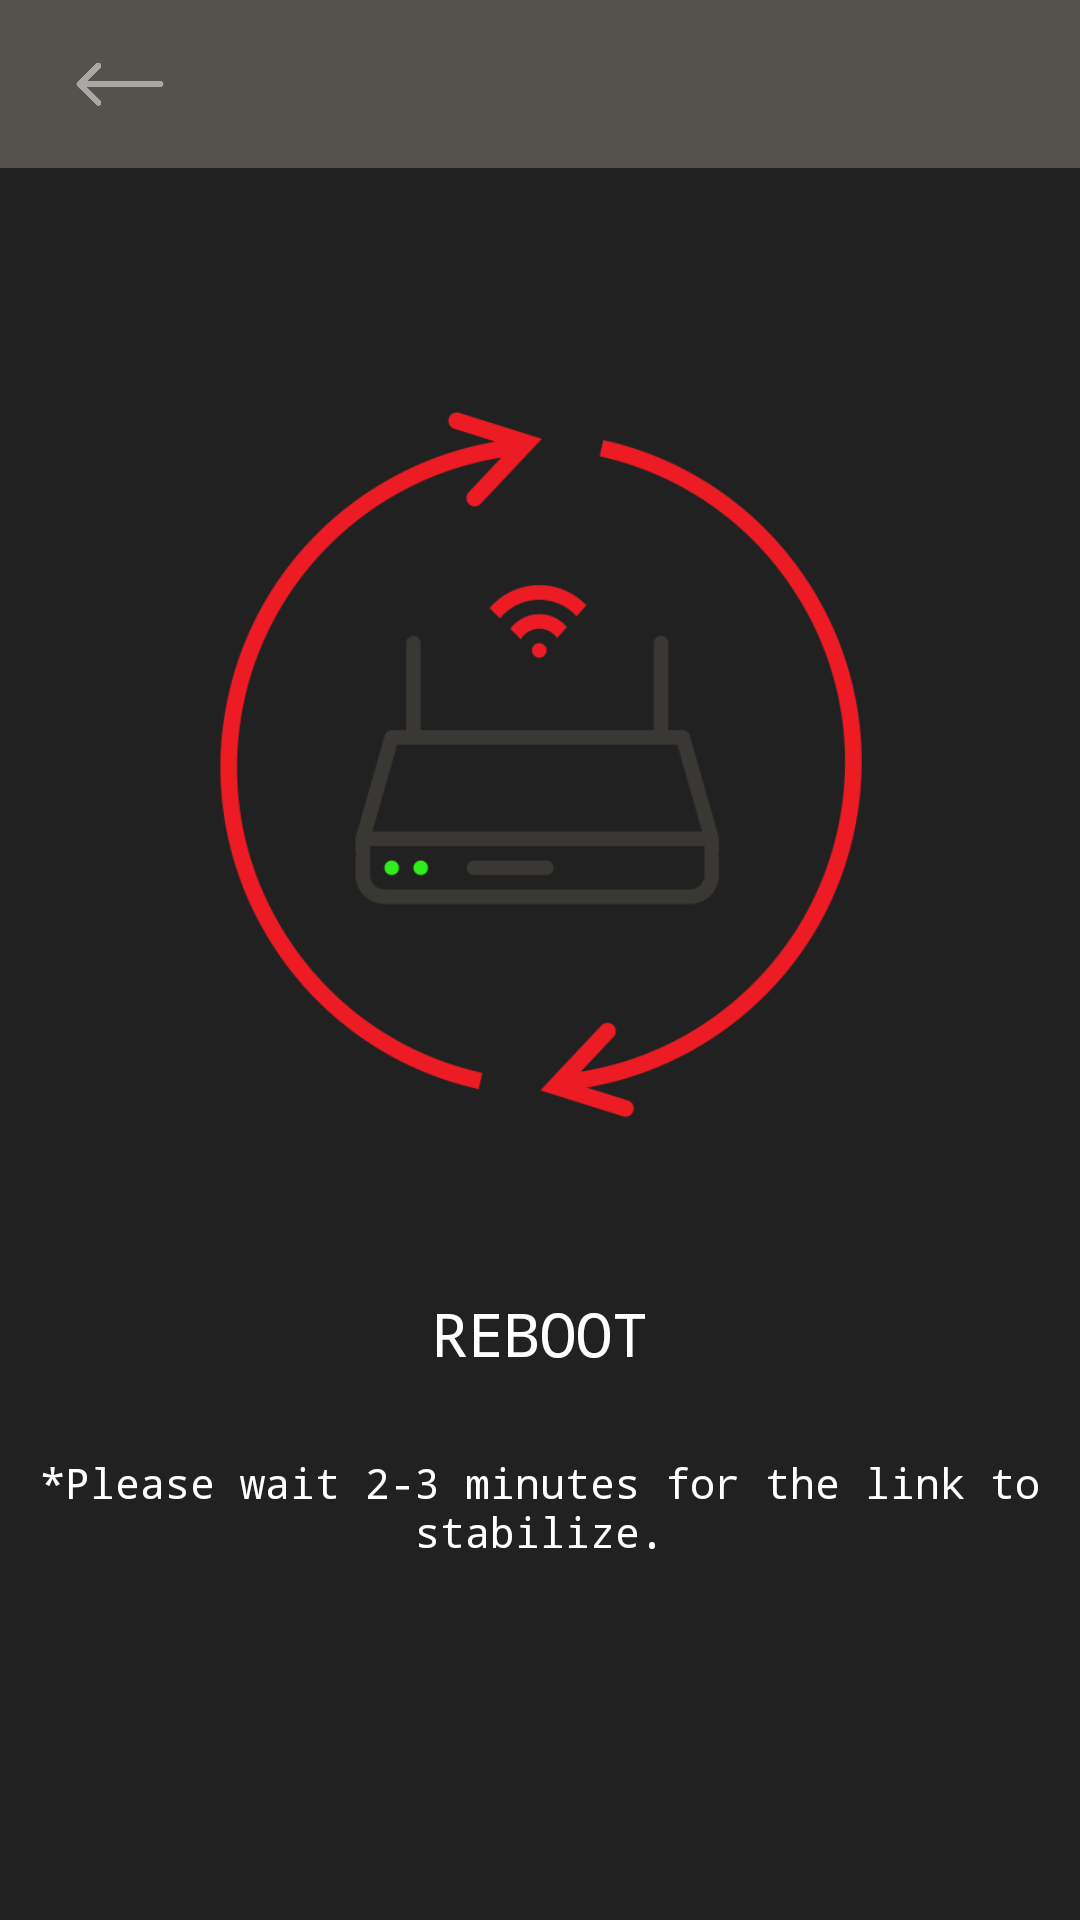

The Android layout XML behind this screen, and the referenced resources:
<!-- AndroidManifest.xml: application theme AppTheme -->
<!-- res/layout/activity_reboot_router.xml -->
<?xml version="1.0" encoding="utf-8"?>
<RelativeLayout xmlns:android="http://schemas.android.com/apk/res/android"
    xmlns:tools="http://schemas.android.com/tools"
    android:layout_width="match_parent"
    android:layout_height="match_parent"
    android:background="@color/bgColor"
    tools:context=".Activity.RebootRouter">

    <include
        android:id="@+id/layout_toolbar"
        layout="@layout/toolbar"
        android:layout_width="match_parent"
        android:layout_height="wrap_content" />

    <LinearLayout
        android:layout_width="wrap_content"
        android:layout_height="wrap_content"
        android:orientation="vertical"
        android:gravity="center"
        android:layout_centerInParent="true">
        <RelativeLayout
            android:background="@drawable/round_arrow"
            android:layout_width="300dp"
            android:layout_height="300dp">
            <ImageView
                android:src="@drawable/modem_wifi"
                android:layout_width="300dp"
                android:layout_height="300dp"/>
        </RelativeLayout>

        <Button
            android:id="@+id/btnReboot"
            android:layout_width="wrap_content"
            android:layout_height="40dp"
            android:text="Reboot"
            android:layout_marginTop="20dp"
            android:background="@drawable/button_round"
            android:paddingLeft="30dp"
            android:paddingRight="30dp"
            android:textAllCaps="true"
            android:textSize="20dp"
            android:textColor="@android:color/white"/>

        <TextView
            android:layout_width="wrap_content"
            android:layout_height="wrap_content"
            android:layout_marginTop="20dp"
            android:layout_marginBottom="15dp"
            android:gravity="center"
            android:textColor="@android:color/white"
            android:text="@string/text_reboot_router"/>

    </LinearLayout>


</RelativeLayout>






    
<!-- res/layout/toolbar.xml (included above) -->
<?xml version="1.0" encoding="utf-8"?>
<LinearLayout xmlns:android="http://schemas.android.com/apk/res/android"
    xmlns:app="http://schemas.android.com/apk/res-auto"
    android:layout_width="match_parent"
    android:layout_height="match_parent">

    <androidx.appcompat.widget.Toolbar
        android:id="@+id/toolbar"
        android:layout_width="match_parent"
        android:layout_height="wrap_content"
        android:layout_marginStart="0dp"
        android:layout_marginLeft="0dp"
        android:background="@color/colorPrimaryDark"
        android:elevation="4dp"
        app:contentInsetLeft="0dp"
        app:contentInsetStart="0dp"
        app:theme="@style/ThemeOverlay.AppCompat.ActionBar">

        <RelativeLayout
            android:layout_width="match_parent"
            android:layout_height="?attr/actionBarSize">

            <ImageView
                android:id="@+id/imgBack"
                android:layout_width="40dp"
                android:layout_height="wrap_content"
                android:layout_alignParentStart="true"
                android:layout_marginStart="20dp"
                android:layout_centerInParent="true"
                android:src="@drawable/back" />


            <TextView
                android:id="@+id/txtToolbarTitle"
                android:layout_width="wrap_content"
                android:layout_height="wrap_content"
                android:layout_centerInParent="true"
                android:textColor="@color/white"
                android:textSize="20sp" />

            <ImageView
                android:layout_width="120dp"
                android:layout_height="40dp"
                android:layout_alignParentLeft="true"
                android:layout_marginLeft="20dp"
                android:layout_toRightOf="@+id/imgBack"
                android:paddingTop="10dp"
                android:src="@drawable/airtelsplash"
                android:visibility="gone" />

            <ProgressBar
                android:visibility="gone"
                android:id="@+id/contentLoading"
                android:layout_width="wrap_content"
                android:layout_height="wrap_content"
                android:layout_alignParentEnd="true"
                android:layout_alignParentRight="true"
                android:progressTint="@color/grey"
                android:backgroundTint="@color/grey"
                android:layout_marginStart="@dimen/fab_margin"
                android:layout_marginLeft="@dimen/fab_margin"
                android:padding="@dimen/fab_margin" />

            <View
                android:layout_width="match_parent"
                android:layout_height="2dp"
                android:layout_alignParentBottom="true"
                android:background="@drawable/toolbar_dropshadow" />

        </RelativeLayout>
    </androidx.appcompat.widget.Toolbar>

</LinearLayout>
<!-- resources referenced by this layout -->
<resources>
  <color name="bgColor">#212121</color>
  <color name="colorPrimaryDark">#55514d</color>
  <color name="grey">#A8A8A8</color>
  <color name="white">#FFFFFF</color>
  <dimen name="fab_margin">16dp</dimen>
  <!-- drawable airtelsplash: webp bitmap (drawable, 14176 bytes) -->
  <!-- drawable back: png bitmap (drawable, 7988 bytes) -->
  <!-- drawable modem_wifi: png bitmap (drawable, 10437 bytes) -->
  <!-- drawable round_arrow: png bitmap (drawable, 23371 bytes) -->
  <string name="text_reboot_router">*Please wait 2-3 minutes for the link to stabilize.</string>
  <style name="AppTheme" parent="Theme.AppCompat.Light.NoActionBar">
          
          <item name="colorPrimary">@color/colorPrimary</item>
          <item name="colorPrimaryDark">@color/colorPrimaryDark</item>
          <item name="colorAccent">@color/colorAccent</item>
          <item name="android:typeface">monospace</item>
          <item name="android:textColorSecondary">@color/colorPrimary</item>
          <item name="android:itemBackground">@color/bgColor</item>
  
  
          <item name="android:navigationBarColor">@color/bgColor</item>
      </style>
  <color name="colorPrimary">#ED1C24</color>
  <color name="colorAccent">#FFFFFF</color>
</resources>
